3-way image classification set "dataset_v3" from GitHub (yannmeri/PREPARATION_PLAN); label vocabulary: clay, loam, sand.

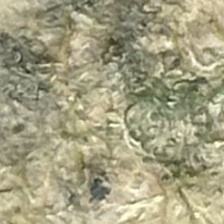
Label: loam

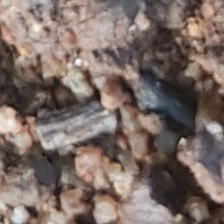
Label: sand

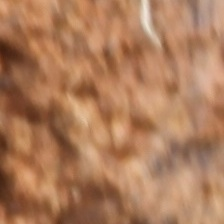
Label: loam

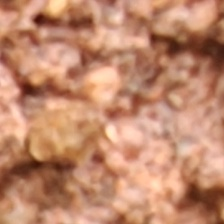
Label: clay

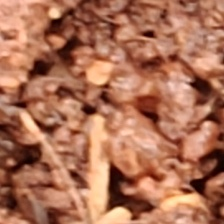
Label: clay

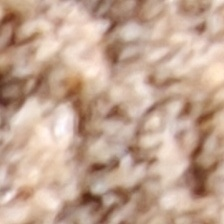
Label: sand
